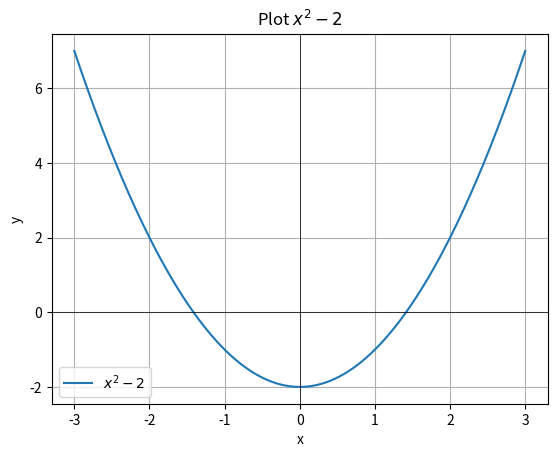

Write Python code to recreate this figure.
import numpy as np
import matplotlib.pyplot as plt

# Function definition
def function(x):
    return x**2 - 2

# Range of values x
x = np.linspace(-3, 3, 400)

# Graph of the function
plt.plot(x, function(x), label='$x^2 - 2$')
plt.axhline(0, color='black', linewidth=0.5)  # Adding x axis
plt.axvline(0, color='black', linewidth=0.5)  # Adding y axis
plt.title('Plot $x^2 - 2$')
plt.xlabel('x')
plt.ylabel('y')
plt.grid(True)
plt.legend()
plt.show()